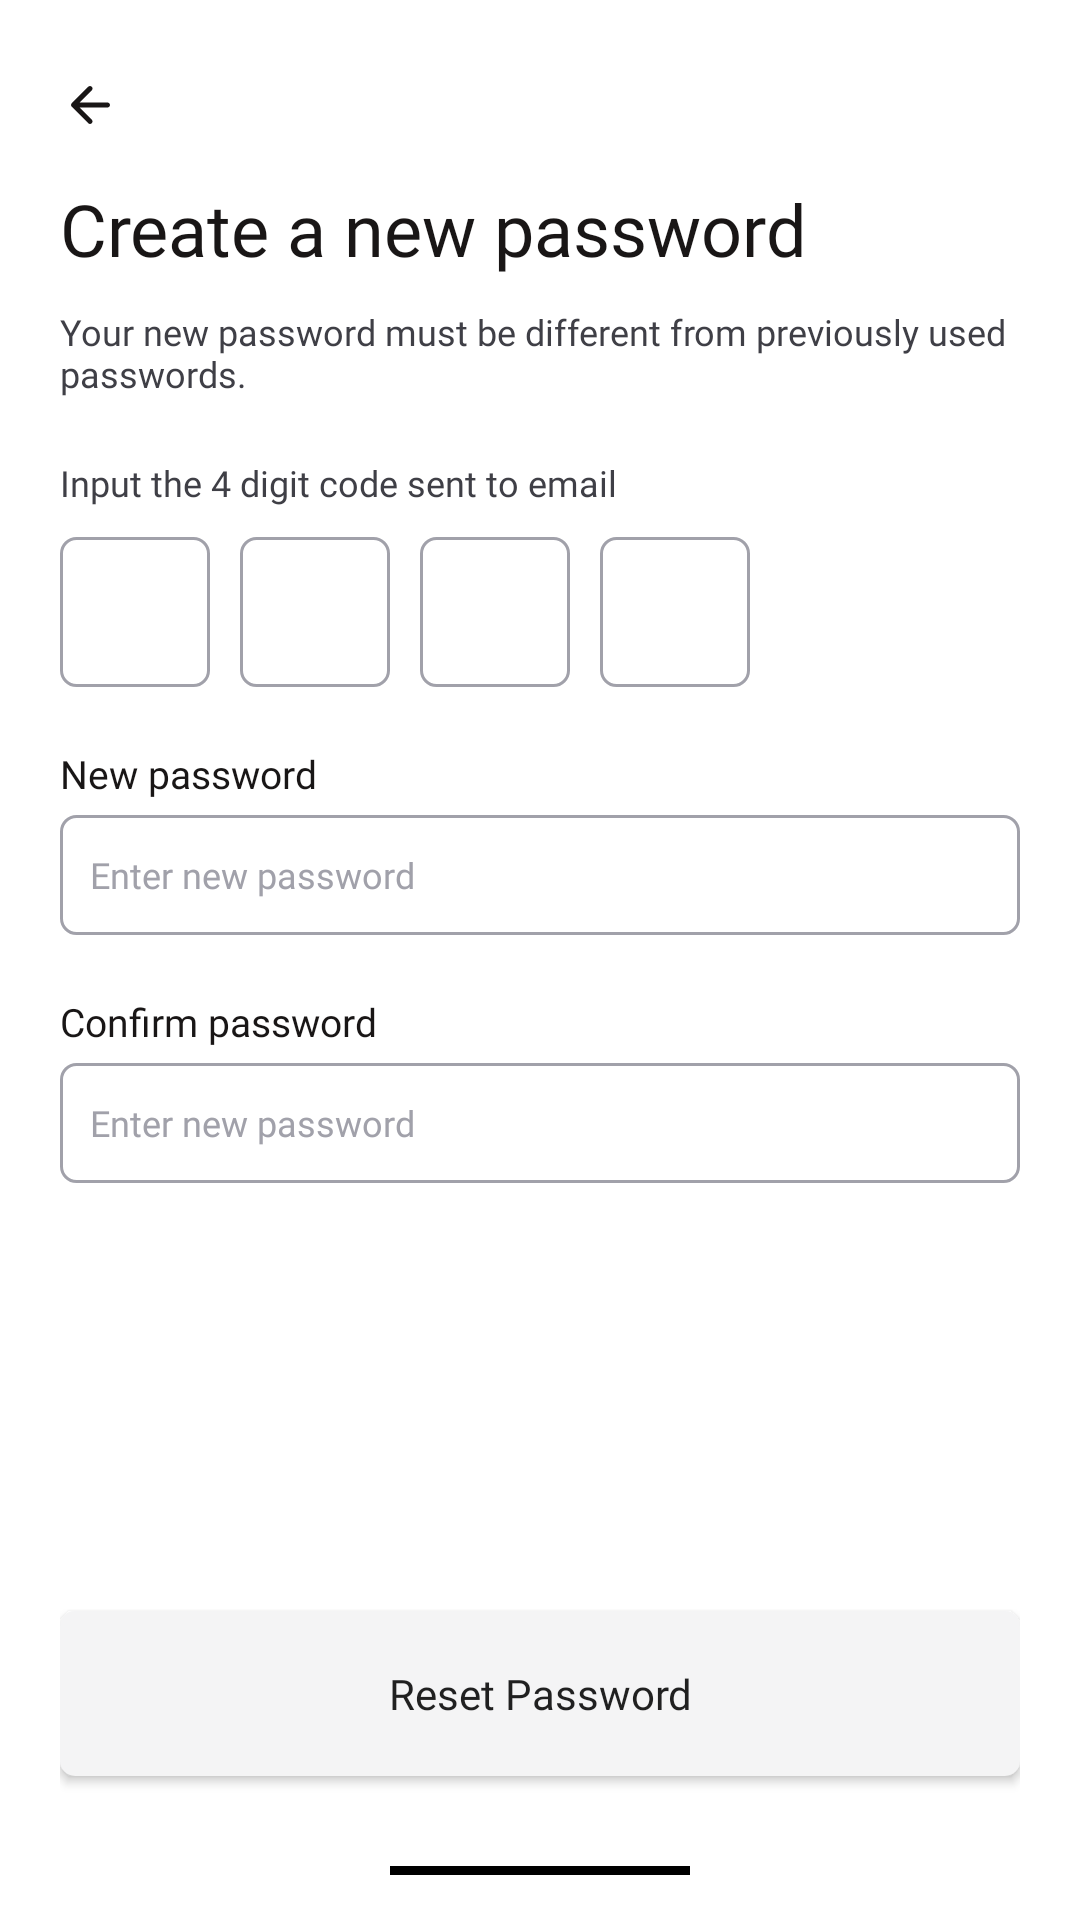

The Android layout XML behind this screen, and the referenced resources:
<!-- AndroidManifest.xml: application theme Theme.Hifi -->
<!-- res/layout/activity_password_reset2.xml -->
<?xml version="1.0" encoding="utf-8"?>
<RelativeLayout xmlns:android="http://schemas.android.com/apk/res/android"
    xmlns:app="http://schemas.android.com/apk/res-auto"
    xmlns:tools="http://schemas.android.com/tools"
    android:layout_width="match_parent"
    android:layout_height="match_parent"
    tools:context=".PasswordReset2"
    android:background="@color/white"
    android:paddingTop="20dp"
    android:paddingLeft="20dp"
    android:paddingRight="20dp"
    android:paddingBottom="5dp">

    <ImageView
        android:id="@+id/back"
        android:layout_width="20dp"
        android:layout_height="30dp"
        android:src="@drawable/arrow_left" />

    <LinearLayout
        android:layout_width="match_parent"
        android:layout_height="wrap_content"
        android:orientation="vertical"
        android:id="@+id/enterInput"
        android:layout_below="@+id/back">

        <TextView
            android:layout_width="wrap_content"
            android:layout_height="wrap_content"
            android:text="Create a new password"
            android:textSize="24dp"
            android:textColor="#191616"
            android:id="@+id/text1"
            android:layout_marginTop="10dp"
            android:fontFamily="@font/clashdisplaysemibold"/>

        <TextView
            android:layout_width="wrap_content"
            android:layout_height="wrap_content"
            android:text="Your new password must be different from previously used passwords."
            android:textSize="12dp"
            android:textColor="#3f3f46"
            android:layout_marginTop="10dp"
            android:fontFamily="@font/clashdisplayregular"/>

        <TextView
            android:layout_width="wrap_content"
            android:layout_height="wrap_content"
            android:text="Input the 4 digit code sent to email"
            android:textSize="12dp"
            android:textColor="#3f3f46"
            android:layout_marginTop="20dp"
            android:fontFamily="@font/clashdisplaymedium"/>

        <LinearLayout
            android:layout_width="match_parent"
            android:layout_height="wrap_content"
            android:orientation="horizontal"
            android:layout_marginTop="10dp">
            <EditText
                android:layout_width="50dp"
                android:layout_height="50dp"
                android:background="@drawable/edit_text"
                android:layout_marginRight="10dp"
                android:textColor="#191616"
                android:textSize="24dp"
                android:ems="1"
                android:id="@+id/edt1"
                android:inputType="number"
                android:maxLength="1"
                android:singleLine="true"
                android:fontFamily="@font/clashdisplaysemibold"
                android:gravity="center"/>
            <EditText
                android:layout_width="50dp"
                android:layout_height="50dp"
                android:background="@drawable/edit_text"
                android:layout_marginRight="10dp"
                android:textColor="#191616"
                android:textSize="24dp"
                android:ems="1"
                android:id="@+id/edt2"
                android:inputType="number"
                android:maxLength="1"
                android:singleLine="true"
                android:fontFamily="@font/clashdisplaysemibold"
                android:gravity="center"/>

            <EditText
                android:layout_width="50dp"
                android:layout_height="50dp"
                android:background="@drawable/edit_text"
                android:layout_marginRight="10dp"
                android:textColor="#191616"
                android:textSize="24dp"
                android:ems="1"
                android:id="@+id/edt3"
                android:inputType="number"
                android:maxLength="1"
                android:singleLine="true"
                android:fontFamily="@font/clashdisplaysemibold"
                android:gravity="center"/>

            <EditText
                android:layout_width="50dp"
                android:layout_height="50dp"
                android:background="@drawable/edit_text"
                android:layout_marginRight="10dp"
                android:textColor="#191616"
                android:textSize="24dp"
                android:ems="1"
                android:id="@+id/edt4"
                android:inputType="number"
                android:maxLength="1"
                android:singleLine="true"
                android:fontFamily="@font/clashdisplaysemibold"
                android:gravity="center"/>

        </LinearLayout>


        <TextView
            android:layout_width="wrap_content"
            android:layout_height="wrap_content"
            android:layout_marginTop="20dp"
            android:fontFamily="@font/clashdisplayregular"
            android:text="New password"
            android:textColor="#191616"
            android:textSize="13dp" />

        <EditText
            android:id="@+id/password"
            android:layout_width="match_parent"
            android:layout_height="40dp"
            android:layout_marginTop="5dp"
            android:background="@drawable/edit_text"
            android:fontFamily="@font/clashdisplayregular"
            android:hint="Enter new password"
            android:inputType="textPassword"
            android:textColor="#3f3f46"
            android:textColorHint="#a1a1aa"
            android:textSize="12dp"
            android:singleLine="true"/>

        <TextView
            android:layout_width="wrap_content"
            android:layout_height="wrap_content"
            android:layout_marginTop="20dp"
            android:fontFamily="@font/clashdisplayregular"
            android:text="Confirm password"
            android:textColor="#191616"
            android:textSize="13dp" />

        <EditText
            android:id="@+id/confirmPassword"
            android:layout_width="match_parent"
            android:layout_height="40dp"
            android:layout_marginTop="5dp"
            android:background="@drawable/edit_text"
            android:fontFamily="@font/clashdisplayregular"
            android:hint="Enter new password"
            android:inputType="textPassword"
            android:textColor="#3f3f46"
            android:textColorHint="#a1a1aa"
            android:textSize="12dp"
            android:singleLine="true"/>

    </LinearLayout>


    <LinearLayout
        android:layout_width="match_parent"
        android:layout_height="wrap_content"
        android:orientation="vertical"
        android:id="@+id/bottonlayout"
        android:layout_alignParentBottom="true">
        <LinearLayout
            android:layout_width="wrap_content"
            android:layout_height="wrap_content"
            android:orientation="vertical"
            android:gravity="center"
            android:id="@+id/loading"
            android:layout_gravity="center"
            android:visibility="gone"
            android:background="@drawable/card_black"
            android:padding="10dp">
            <ProgressBar
                android:layout_width="20dp"
                android:layout_height="20dp"
                android:indeterminateTint="#ffffff"/>
            <TextView
                android:layout_width="wrap_content"
                android:layout_height="wrap_content"
                android:gravity="center"
                android:paddingTop="10dp"
                android:text="Authenticating email..."
                android:textSize="10dp"
                android:textColor="#ffffff"
                android:fontFamily="@font/clashdisplaymedium"/>
        </LinearLayout>

        <Button
            android:id="@+id/reset"
            android:layout_width="match_parent"
            android:layout_height="55dp"
            android:layout_marginTop="30dp"
            android:background="@drawable/signup1"
            android:layout_marginBottom="30dp"
            android:clickable="false"
            android:fontFamily="@font/clashdisplaybold"
            android:text="Reset Password"
            android:textAllCaps="false" />


        <View
            android:layout_width="100dp"
            android:layout_height="3dp"
            android:layout_gravity="center"
            android:background="@color/black"
            android:layout_marginBottom="10dp"/>

    </LinearLayout>

</RelativeLayout>
<!-- resources referenced by this layout -->
<resources>
  <!-- drawable arrow_left (drawable) -->
  <vector android:autoMirrored="true" android:height="24dp"
      android:tint="#191616" android:viewportHeight="24"
      android:viewportWidth="24" android:width="24dp" xmlns:android="http://schemas.android.com/apk/res/android">
      <path android:fillColor="@android:color/white" android:pathData="M19,11H7.83l4.88,-4.88c0.39,-0.39 0.39,-1.03 0,-1.42 -0.39,-0.39 -1.02,-0.39 -1.41,0l-6.59,6.59c-0.39,0.39 -0.39,1.02 0,1.41l6.59,6.59c0.39,0.39 1.02,0.39 1.41,0 0.39,-0.39 0.39,-1.02 0,-1.41L7.83,13H19c0.55,0 1,-0.45 1,-1s-0.45,-1 -1,-1z"/>
  </vector>
  <!-- drawable card_black (drawable) -->
  <?xml version="1.0" encoding="utf-8"?>
  <shape xmlns:android="http://schemas.android.com/apk/res/android">
      <corners
          android:radius="10dp"/>
  
      <solid
          android:color="@color/black"/>
  
  </shape>
  <!-- drawable edit_text (drawable) -->
  <?xml version="1.0" encoding="utf-8"?>
  <shape xmlns:android="http://schemas.android.com/apk/res/android">
      <corners
          android:radius="5dp"/>
  
      <solid
          android:color="@android:color/transparent"/>
  
      <stroke
          android:color="#a1a1aa"
          android:width="1dp"/>
  
      <padding
          android:left="10dp"
          android:right="10dp"
          android:bottom="5dp"
          android:top="5dp"/>
  
  </shape>
  <!-- drawable signup1 (drawable) -->
  <?xml version="1.0" encoding="utf-8"?>
  <shape xmlns:android="http://schemas.android.com/apk/res/android">
      <corners
          android:radius="5dp"/>
  
      <solid
          android:color="#f4f4f5"/>
  
  
      <padding
          android:left="10dp"
          android:right="10dp"
          android:bottom="5dp"
          android:top="5dp"/>
  
  </shape>
  <style name="Theme.Hifi" parent="Theme.AppCompat.Light.NoActionBar">
          
          <item name="colorPrimary">@color/purple_500</item>
          <item name="colorPrimaryVariant">@color/purple_700</item>
          <item name="colorOnPrimary">@color/white</item>
          
          <item name="colorSecondary">@color/teal_200</item>
          <item name="colorSecondaryVariant">@color/teal_700</item>
          <item name="colorOnSecondary">@color/black</item>
          
          <item name="android:statusBarColor" tools:targetApi="l">?attr/colorPrimaryVariant</item>
          <item name="android:allowBackup">false</item>
          
      </style>
  <!-- not gathered from this repository: default colours our renderer supplied (Android Studio template values) -->
  <color name="purple_500">#FF6200EE</color>
  <color name="purple_700">#FF3700B3</color>
  <color name="teal_200">#FF03DAC5</color>
  <color name="teal_700">#FF018786</color>
  <color name="black">#FF000000</color>
  <color name="white">#FFFFFFFF</color>
</resources>
